Run: headless pygame with SDL's dummy video driver; simulated clock (each Clock.tick advances the game by its frame time, no real sleeping); random seed 0; keys injected as events and as key.get_pressed() state; mouse plan: one left click at the window centre at the start of phase 2, then a move to the lower-right quarter at the start of phase 3.
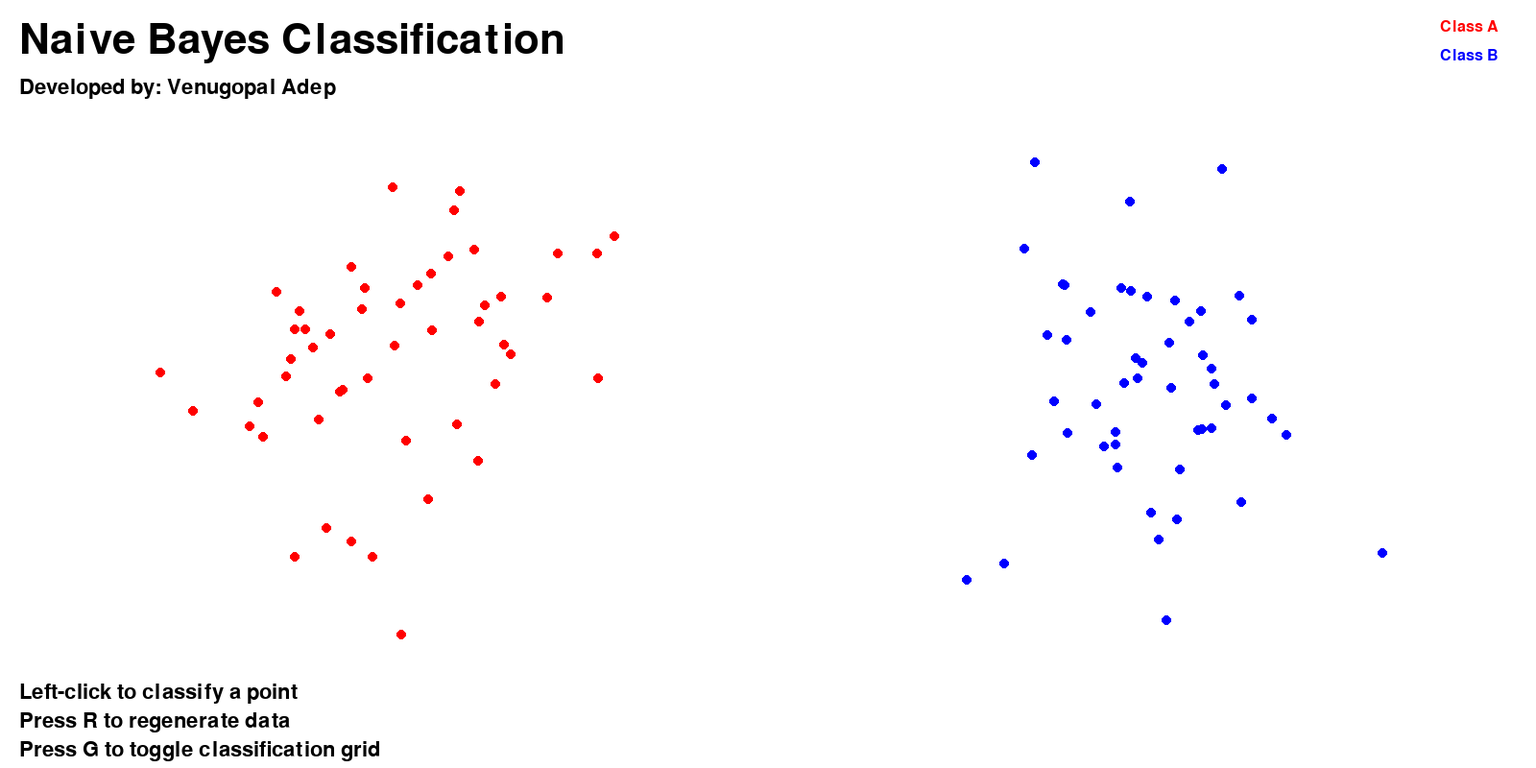
Frame 1 of 4 · flips 1–60 · no input
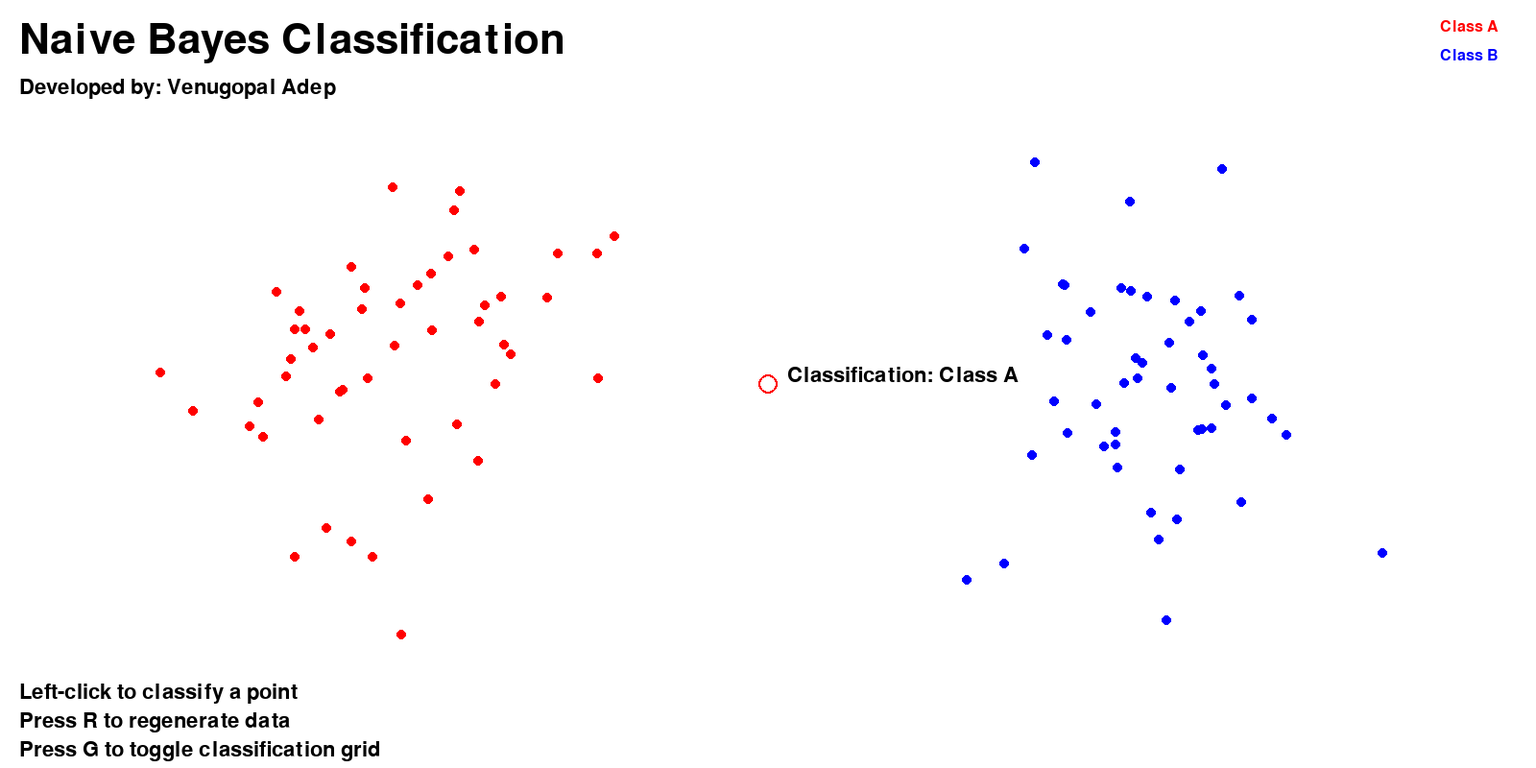
Frame 2 of 4 · flips 61–180 · clicked the window centre · tapped SPACE, RETURN · held RIGHT (→), D
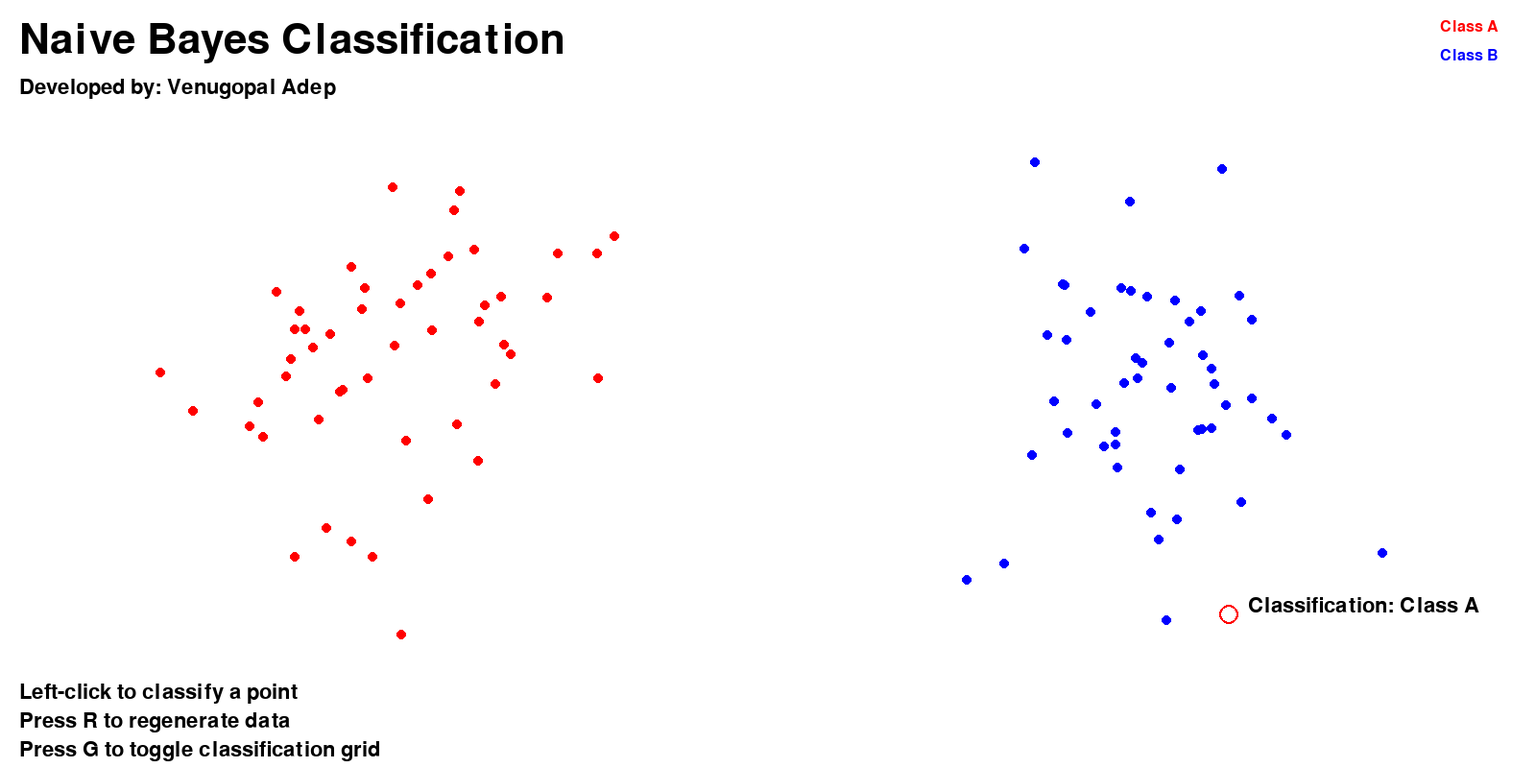
Frame 3 of 4 · flips 181–300 · moved the mouse to the lower-right quarter · held DOWN (↓), S
Frame 4 of 4 · flips 301–420 · held LEFT (←), A, UP (↑), W · screen unchanged from frame 3, image omitted

The pygame program that drew these frames:

import pygame
import sys
import random
import math

# Initialize Pygame
pygame.init()

# Set up the display
WIDTH, HEIGHT = 1600, 800
screen = pygame.display.set_mode((WIDTH, HEIGHT))
pygame.display.set_caption("Naive Bayes Classification")

# Colors
WHITE = (255, 255, 255)
BLACK = (0, 0, 0)
RED = (255, 0, 0)
BLUE = (0, 0, 255)
LIGHT_RED = (255, 200, 200)
LIGHT_BLUE = (200, 200, 255)

# Fonts
title_font = pygame.font.Font(None, 64)
text_font = pygame.font.Font(None, 32)
small_font = pygame.font.Font(None, 24)

# Data points
class_a = []
class_b = []

# Classification result
result = None

# Visualization settings
point_radius = 5
grid_size = 20

def generate_data():
    global class_a, class_b
    class_a = [(random.gauss(WIDTH/4, WIDTH/16), random.gauss(HEIGHT/2, HEIGHT/8)) for _ in range(50)]
    class_b = [(random.gauss(3*WIDTH/4, WIDTH/16), random.gauss(HEIGHT/2, HEIGHT/8)) for _ in range(50)]

def draw_text(text, font, color, x, y):
    surface = font.render(text, True, color)
    screen.blit(surface, (x, y))

def gaussian_probability(x, mean, std_dev):
    return math.exp(-((x - mean) ** 2) / (2 * std_dev ** 2)) / (std_dev * math.sqrt(2 * math.pi))

def naive_bayes_classify(point):
    prob_a = len(class_a) / (len(class_a) + len(class_b))
    prob_b = len(class_b) / (len(class_a) + len(class_b))
    
    mean_a_x = sum(p[0] for p in class_a) / len(class_a)
    mean_a_y = sum(p[1] for p in class_a) / len(class_a)
    std_dev_a_x = math.sqrt(sum((p[0] - mean_a_x) ** 2 for p in class_a) / len(class_a))
    std_dev_a_y = math.sqrt(sum((p[1] - mean_a_y) ** 2 for p in class_a) / len(class_a))
    
    mean_b_x = sum(p[0] for p in class_b) / len(class_b)
    mean_b_y = sum(p[1] for p in class_b) / len(class_b)
    std_dev_b_x = math.sqrt(sum((p[0] - mean_b_x) ** 2 for p in class_b) / len(class_b))
    std_dev_b_y = math.sqrt(sum((p[1] - mean_b_y) ** 2 for p in class_b) / len(class_b))
    
    prob_a *= gaussian_probability(point[0], mean_a_x, std_dev_a_x) * gaussian_probability(point[1], mean_a_y, std_dev_a_y)
    prob_b *= gaussian_probability(point[0], mean_b_x, std_dev_b_x) * gaussian_probability(point[1], mean_b_y, std_dev_b_y)
    
    return "Class A" if prob_a > prob_b else "Class B"

def draw_grid():
    for x in range(0, WIDTH, grid_size):
        for y in range(0, HEIGHT, grid_size):
            classification = naive_bayes_classify((x, y))
            color = LIGHT_RED if classification == "Class A" else LIGHT_BLUE
            pygame.draw.rect(screen, color, (x, y, grid_size, grid_size))

# Generate initial data
generate_data()

# Main game loop
clock = pygame.time.Clock()
show_grid = False

while True:
    for event in pygame.event.get():
        if event.type == pygame.QUIT:
            pygame.quit()
            sys.exit()
        elif event.type == pygame.MOUSEBUTTONDOWN:
            if event.button == 1:  # Left mouse button
                x, y = event.pos
                result = naive_bayes_classify((x, y))
        elif event.type == pygame.KEYDOWN:
            if event.key == pygame.K_r:
                generate_data()
                result = None
            elif event.key == pygame.K_g:
                show_grid = not show_grid

    screen.fill(WHITE)

    # Draw classification grid
    if show_grid:
        draw_grid()

    # Draw title and developer info
    draw_text("Naive Bayes Classification", title_font, BLACK, 20, 20)
    draw_text("Developed by: Venugopal Adep", text_font, BLACK, 20, 80)

    # Draw instructions
    draw_text("Left-click to classify a point", text_font, BLACK, 20, HEIGHT - 90)
    draw_text("Press R to regenerate data", text_font, BLACK, 20, HEIGHT - 60)
    draw_text("Press G to toggle classification grid", text_font, BLACK, 20, HEIGHT - 30)

    # Draw data points
    for point in class_a:
        pygame.draw.circle(screen, RED, (int(point[0]), int(point[1])), point_radius)
    for point in class_b:
        pygame.draw.circle(screen, BLUE, (int(point[0]), int(point[1])), point_radius)

    # Draw classification result
    if result:
        x, y = pygame.mouse.get_pos()
        color = RED if result == "Class A" else BLUE
        pygame.draw.circle(screen, color, (x, y), point_radius * 2, 2)
        draw_text(f"Classification: {result}", text_font, BLACK, x + 20, y - 20)

    # Draw legend
    draw_text("Class A", small_font, RED, WIDTH - 100, 20)
    draw_text("Class B", small_font, BLUE, WIDTH - 100, 50)

    pygame.display.flip()
    clock.tick(60)
